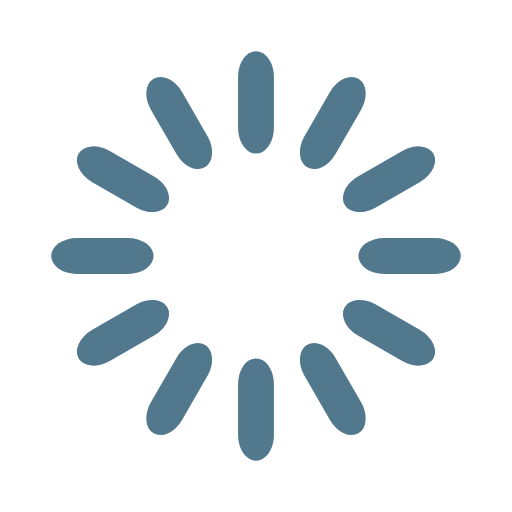
t = 0.00 s
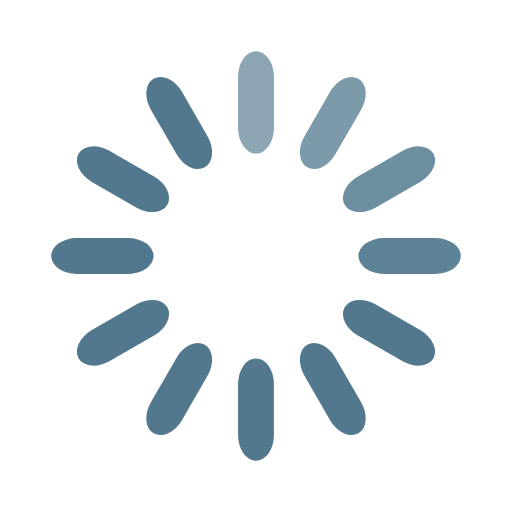
t = 0.33 s
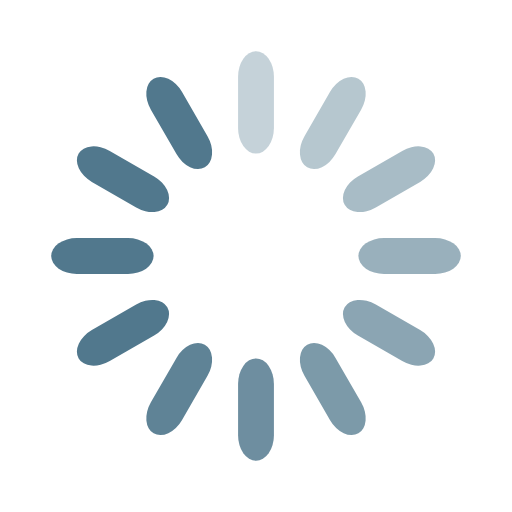
t = 0.67 s
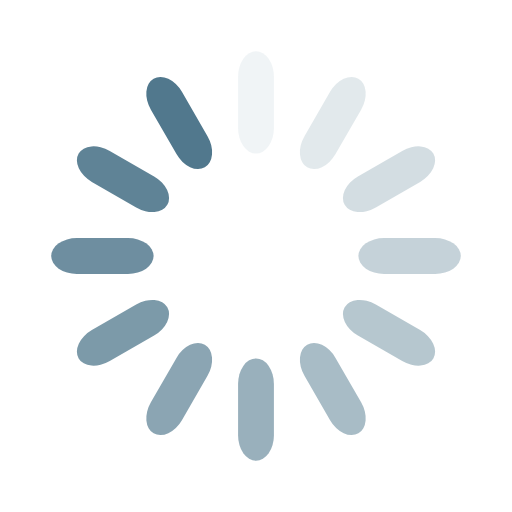
t = 0.92 s
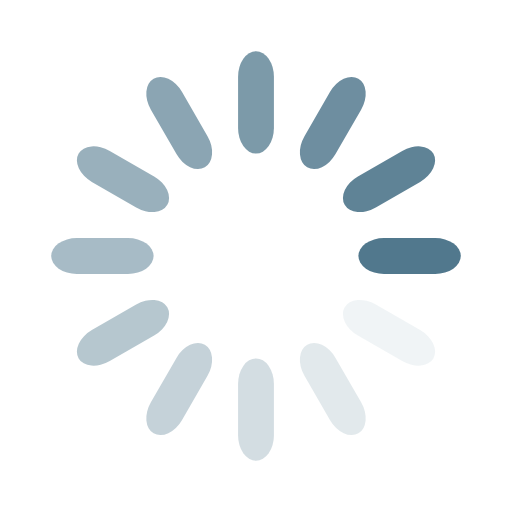
t = 1.25 s
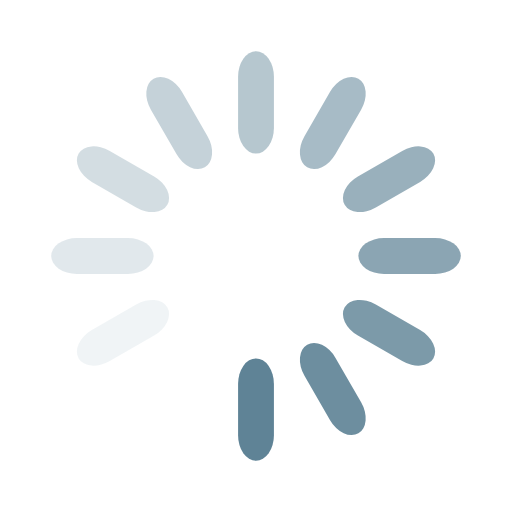
t = 1.58 s

The animated SVG that drew these frames (rendered in a browser with its animation timeline set to each time). Animation: 12 SMIL elements (animate=12); one cycle of 1.92 s, repeats indefinitely.

<svg width='120px' height='120px' xmlns="http://www.w3.org/2000/svg" viewBox="0 0 100 100" preserveAspectRatio="xMidYMid" class="uil-default"><rect x="0" y="0" width="100" height="100" fill="none" class="bk"></rect><rect  x='46.5' y='40' width='7' height='20' rx='5' ry='5' fill='#51788d' transform='rotate(0 50 50) translate(0 -30)'>  <animate attributeName='opacity' from='1' to='0' dur='1s' begin='0s' repeatCount='indefinite'/></rect><rect  x='46.5' y='40' width='7' height='20' rx='5' ry='5' fill='#51788d' transform='rotate(30 50 50) translate(0 -30)'>  <animate attributeName='opacity' from='1' to='0' dur='1s' begin='0.08333333333333333s' repeatCount='indefinite'/></rect><rect  x='46.5' y='40' width='7' height='20' rx='5' ry='5' fill='#51788d' transform='rotate(60 50 50) translate(0 -30)'>  <animate attributeName='opacity' from='1' to='0' dur='1s' begin='0.16666666666666666s' repeatCount='indefinite'/></rect><rect  x='46.5' y='40' width='7' height='20' rx='5' ry='5' fill='#51788d' transform='rotate(90 50 50) translate(0 -30)'>  <animate attributeName='opacity' from='1' to='0' dur='1s' begin='0.25s' repeatCount='indefinite'/></rect><rect  x='46.5' y='40' width='7' height='20' rx='5' ry='5' fill='#51788d' transform='rotate(120 50 50) translate(0 -30)'>  <animate attributeName='opacity' from='1' to='0' dur='1s' begin='0.3333333333333333s' repeatCount='indefinite'/></rect><rect  x='46.5' y='40' width='7' height='20' rx='5' ry='5' fill='#51788d' transform='rotate(150 50 50) translate(0 -30)'>  <animate attributeName='opacity' from='1' to='0' dur='1s' begin='0.4166666666666667s' repeatCount='indefinite'/></rect><rect  x='46.5' y='40' width='7' height='20' rx='5' ry='5' fill='#51788d' transform='rotate(180 50 50) translate(0 -30)'>  <animate attributeName='opacity' from='1' to='0' dur='1s' begin='0.5s' repeatCount='indefinite'/></rect><rect  x='46.5' y='40' width='7' height='20' rx='5' ry='5' fill='#51788d' transform='rotate(210 50 50) translate(0 -30)'>  <animate attributeName='opacity' from='1' to='0' dur='1s' begin='0.5833333333333334s' repeatCount='indefinite'/></rect><rect  x='46.5' y='40' width='7' height='20' rx='5' ry='5' fill='#51788d' transform='rotate(240 50 50) translate(0 -30)'>  <animate attributeName='opacity' from='1' to='0' dur='1s' begin='0.6666666666666666s' repeatCount='indefinite'/></rect><rect  x='46.5' y='40' width='7' height='20' rx='5' ry='5' fill='#51788d' transform='rotate(270 50 50) translate(0 -30)'>  <animate attributeName='opacity' from='1' to='0' dur='1s' begin='0.75s' repeatCount='indefinite'/></rect><rect  x='46.5' y='40' width='7' height='20' rx='5' ry='5' fill='#51788d' transform='rotate(300 50 50) translate(0 -30)'>  <animate attributeName='opacity' from='1' to='0' dur='1s' begin='0.8333333333333334s' repeatCount='indefinite'/></rect><rect  x='46.5' y='40' width='7' height='20' rx='5' ry='5' fill='#51788d' transform='rotate(330 50 50) translate(0 -30)'>  <animate attributeName='opacity' from='1' to='0' dur='1s' begin='0.9166666666666666s' repeatCount='indefinite'/></rect></svg>
